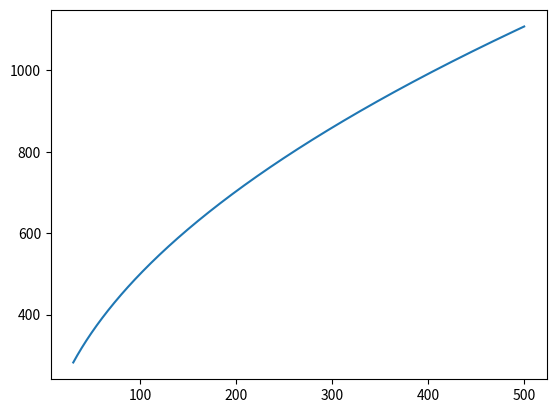

Write Python code to recreate this figure.
import numpy as np
import matplotlib.pyplot as plt

def FWHM(E):
    return np.sqrt(145**2-120**2+2440*E)


sources = [59.5409, 33.196, 14.4128, 136.4737, 88.0341]

for E in sources:
    print(f"{FWHM(E):.2f} eV")


E = np.linspace(30, 500, 1000)
plt.plot(E, FWHM(E))
plt.show()